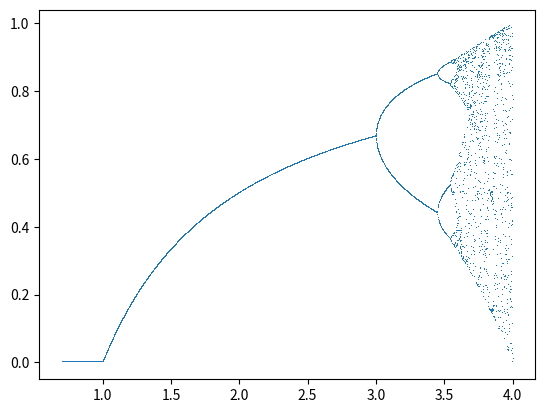

Generate this figure with matplotlib:
# run pip3 install matplotlib numpy 


import matplotlib.pyplot as plt
import numpy as np
P=np.linspace(0.7,4,10000)
m=0.7

X = []
Y = []

for u in P:
    X.append(u)
    m = np.random.random()
    for n in range(1001):
      m=(u*m)*(1-m)
    for l in range(1051):
      m=(u*m)*(1-m)
    Y.append(m)
plt.plot(X, Y, ls='', marker=',')
plt.show()